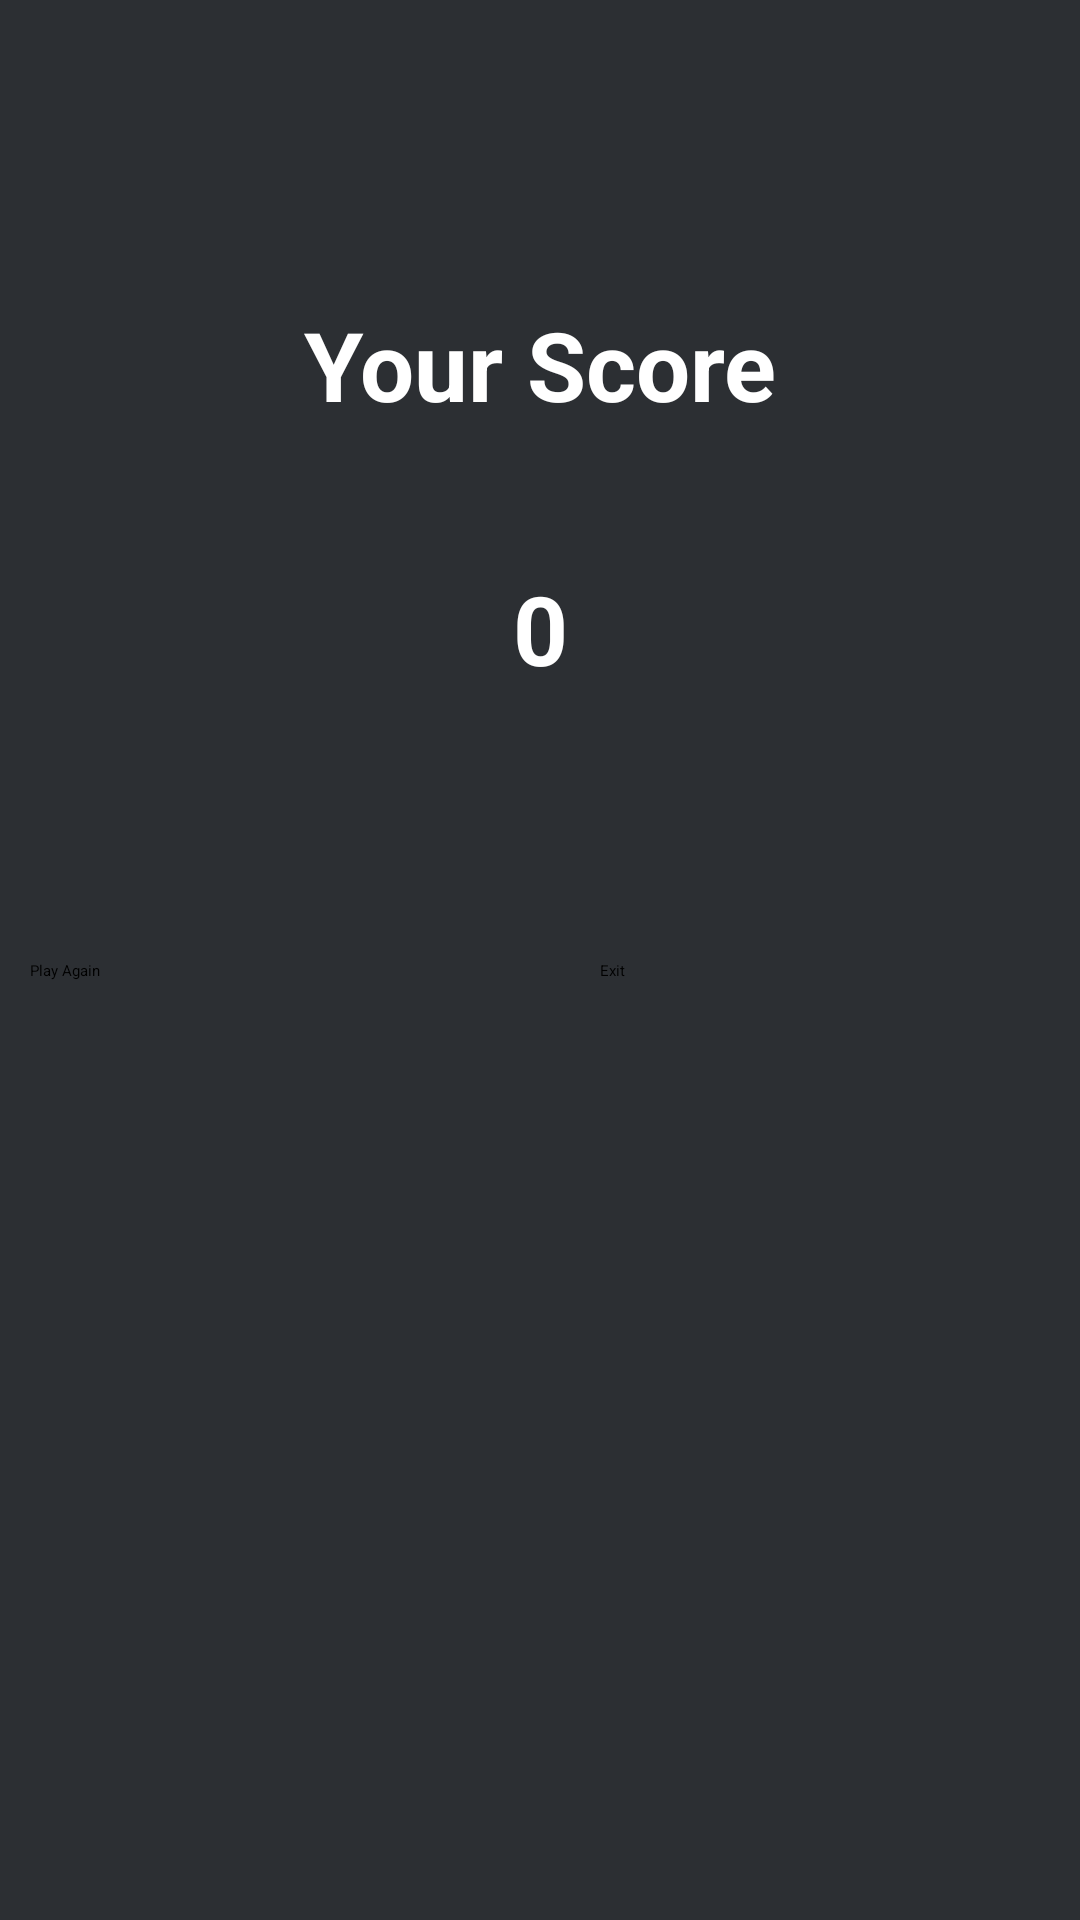

Reconstruct the res/layout file that produces this screen, plus the resources it refers to.
<!-- AndroidManifest.xml: activity theme Theme.Result -->
<!-- res/layout/activity_result.xml -->
<?xml version="1.0" encoding="utf-8"?>
<androidx.constraintlayout.widget.ConstraintLayout xmlns:android="http://schemas.android.com/apk/res/android"
    xmlns:app="http://schemas.android.com/apk/res-auto"
    xmlns:tools="http://schemas.android.com/tools"
    android:layout_width="match_parent"
    android:layout_height="match_parent"
    android:background="@color/discordbg"
    tools:context=".ResultActivity">

    <TextView
        android:id="@+id/heading"
        android:layout_width="wrap_content"
        android:layout_height="wrap_content"
        android:layout_marginTop="100dp"
        android:text="Your Score"
        android:textColor="@color/white"
        android:textSize="32sp"
        android:textStyle="bold"
        app:layout_constraintEnd_toEndOf="parent"
        app:layout_constraintStart_toStartOf="parent"
        app:layout_constraintTop_toTopOf="parent" />

    <TextView
        android:id="@+id/scoreText"
        android:layout_width="wrap_content"
        android:layout_height="wrap_content"
        android:layout_marginTop="188dp"
        android:text="0"
        android:textColor="@color/white"
        android:textSize="32sp"
        android:textStyle="bold"
        app:layout_constraintEnd_toEndOf="parent"
        app:layout_constraintStart_toStartOf="parent"
        app:layout_constraintTop_toTopOf="parent" />

    <LinearLayout
        android:layout_width="match_parent"
        android:layout_height="wrap_content"
        android:layout_marginTop="300dp"
        android:gravity="center"
        android:orientation="horizontal"
        app:layout_constraintEnd_toEndOf="parent"
        app:layout_constraintStart_toStartOf="parent"
        app:layout_constraintTop_toTopOf="parent">

        <Button
            android:id="@+id/againButton"
            android:layout_width="150dp"
            android:layout_height="wrap_content"
            android:layout_margin="20dp"
            android:text="Play Again" />

        <Button
            android:id="@+id/exitButton"
            android:layout_width="150dp"
            android:layout_height="wrap_content"
            android:layout_margin="20dp"
            android:text="Exit" />
    </LinearLayout>

</androidx.constraintlayout.widget.ConstraintLayout>
<!-- resources referenced by this layout -->
<resources>
  <color name="discordbg">#2C2F33 </color>
  <color name="white">#FFFFFFFF</color>
  <style name="Theme.Result" parent="Theme.MaterialComponents.DayNight.NoActionBar">
          
          <item name="colorPrimary">@color/discord_purple</item>
          <item name="colorPrimaryVariant">@color/discord_purple</item>
          <item name="colorOnPrimary">@color/white</item>
  
          
          <item name="colorSecondary">@color/teal_200</item>
          <item name="colorSecondaryVariant">@color/teal_200</item>
          <item name="colorOnSecondary">@color/discord_bright</item>
          
          <item name="android:statusBarColor">?attr/colorPrimaryVariant</item>
  
          
          <item name="colorSurface">@color/discord_purple</item>
      </style>
  <color name="discord_purple">#5865f2</color>
  <color name="teal_200">#FF03DAC5</color>
  <color name="discord_bright">#99aab5</color>
</resources>
